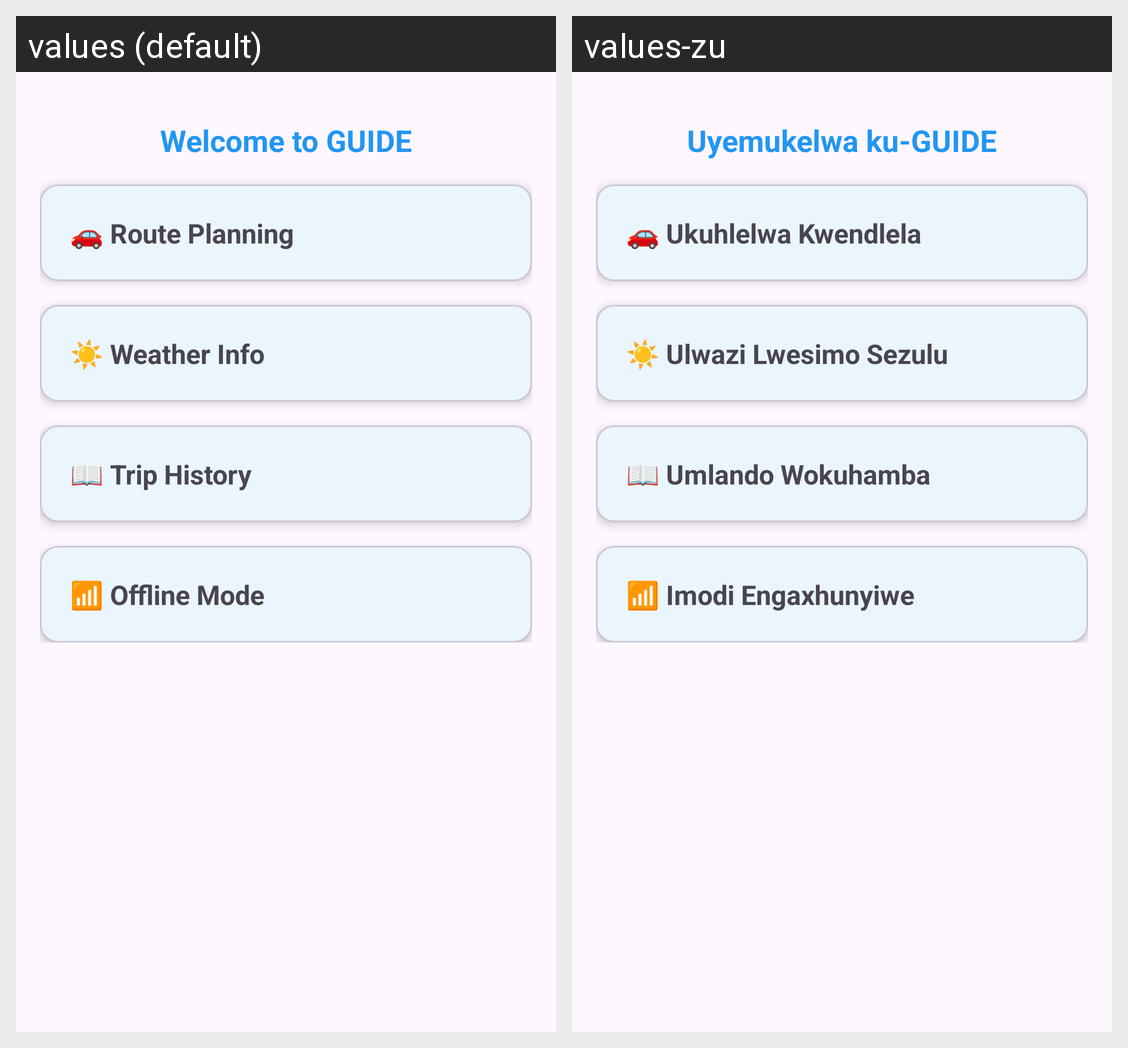

The Android screen above is rendered under two locales of the same app. Produce the string resources it draws, with the default and per-locale values.
Android screen res/layout/fragment_home.xml rendered under 2 locales, left to right: values (default), values-zu. Device: Nexus 5 (rendered at 1080×1920; each locale shown at half size, 540×960, under a caption strip naming it); theme Theme.Travelapp.
Strings drawn on this screen, with the default value and each locale's value (text and hints the layout hard-codes, and strings that could not be matched under every locale, appear in the picture but are not listed):

welcome_text
  values: Welcome to GUIDE
  values-zu: Uyemukelwa ku-GUIDE

route_planning
  values: 🚗 Route Planning
  values-zu: 🚗 Ukuhlelwa Kwendlela

weather_info
  values: ☀️ Weather Info
  values-zu: ☀️ Ulwazi Lwesimo Sezulu

trip_history
  values: 📖 Trip History
  values-zu: 📖 Umlando Wokuhamba

offline_mode
  values: 📶 Offline Mode
  values-zu: 📶 Imodi Engaxhunyiwe
